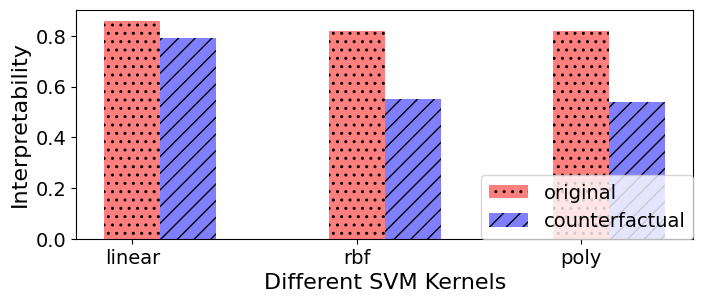

The script that saved this image:
import matplotlib.pyplot as plt
import numpy as np
from textwrap import wrap

font = {'family' : 'times',
        'size'   : 14}

plt.rc('font', **font)

plt.rc('xtick', labelsize=14) 
plt.rc('ytick', labelsize=14)

#samples = [1, 2, 3]
samples = [1, 2, 3]
colors = ['red', 'blue']
bars = ['original', 'counterfactual']
hatches = ['..', '//']
n_bars = 1
bar_width = 0.25

values_svm_original = [0.86, 0.82, 0.82]
values_svm_counterfactual = [0.79, 0.55, 0.54]

all_values = [values_svm_original, values_svm_counterfactual]
fig = plt.figure(figsize = (8, 4))
ax = fig.add_subplot(111)

plt.setp(ax, xticks = samples, xticklabels = ['linear', 'rbf', 'poly'])
for i in range(2):
    x_offset = (i - n_bars/2)*bar_width + bar_width/2
    ax.bar([(x + x_offset) for x in samples], all_values[i], align = 'center', width = bar_width, alpha = 0.5, color = colors[i],  capsize = 5, hatch = hatches[i], label = bars[i])

ax.set_xlabel("Different SVM Kernels", fontsize=16)
ax.set_ylabel("Interpretability", fontsize = 16)
handles, labels = ax.get_legend_handles_labels()
ax.legend(handles, labels, loc='lower right', borderaxespad=0.)

plt.tight_layout(pad=3.0)

plt.show()

